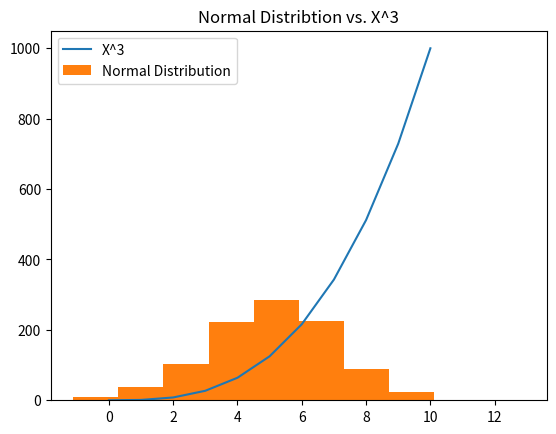

This figure's Python source:
# This program displays a histogram of a normal distribution of a 1000 values with a mean of 5 and standard deviation of 2, 
# and a plot of the function  h(x)=x3 in the range 0 to 10, on the one set of axes.

#author: gerry callaghan

import matplotlib.pyplot as plt
import numpy as np

#I'm going to seed my random numbers so i get the same numbers each time
np.random.seed(1)
#the first number is the mean, the second is the standard deviaton, third number is the number of observations
# so my normal distribution is expressed as follows
normal_data= np.random.normal(5, 2,size=1000)

# my linegraph is going to be an array containing values between 0 and 10, these will be my horiztonal axis points
xpoints=np.array([0,1,2,3,4,5,6,7,8,9,10])
#print(f"xpoints are: {xpoints}")

#my vertical axis points will then be the x-axis value cubed
ypoints=xpoints*xpoints*xpoints

# i plot my line graph by passing the x points, y points, and the label
plt.plot(xpoints, ypoints,label="X^3")

# i plot my line graph by passing the normal distribution data and the label
plt.hist(normal_data,label="Normal Distribution")

#I want to put a title on my chart as follows
plt.title("Normal Distribtion vs. X^3")

# i want to add a legend as follows
plt.legend()

#now to show it
plt.show()

#now to save the chart
plt.savefig("Norm_Dis_vs_X-cubed")